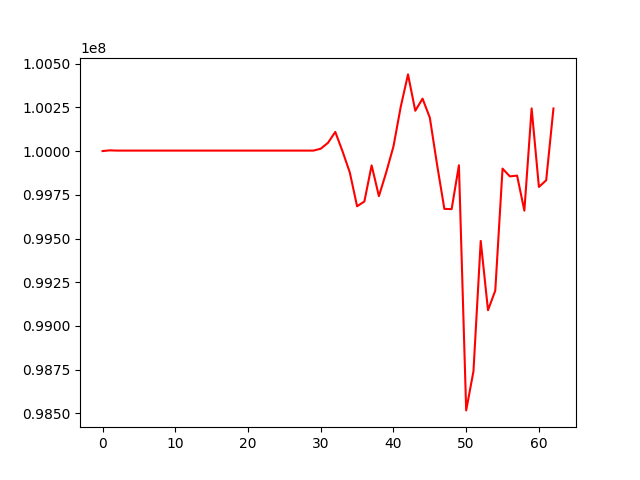

Source data for this figure (header and first rows):
, 0
0, 100000000
1, 100004105
2, 100002634
3, 100002634
4, 100002634
5, 100002634
6, 100002634
7, 100002634
8, 100002634
9, 100002634
10, 100002634
11, 100002634
12, 100002634
13, 100002634
14, 100002634
15, 100002634
16, 100002634
17, 100002634
18, 100002634
19, 100002634
20, 100002634
21, 100002634
22, 100002634
23, 100002634
24, 100002634
25, 100002634
26, 100002634
27, 100002634
28, 100002634
29, 100002634
30, 100013481
31, 100047118
32, 100109459
33, 99998493
34, 99877316
35, 99684406
36, 99711662
37, 99918152
38, 99742194
39, 99877588
40, 100026294
41, 100252805
42, 100438284
43, 100230417
44, 100299648
45, 100191118
46, 99921421
47, 99669431
48, 99668038
49, 99918795
50, 98517419
51, 98741163
52, 99486267
53, 99090193
54, 99202337
55, 99899788
56, 99855215
57, 99859666
58, 99659345
59, 100243849
... 3 more rows
